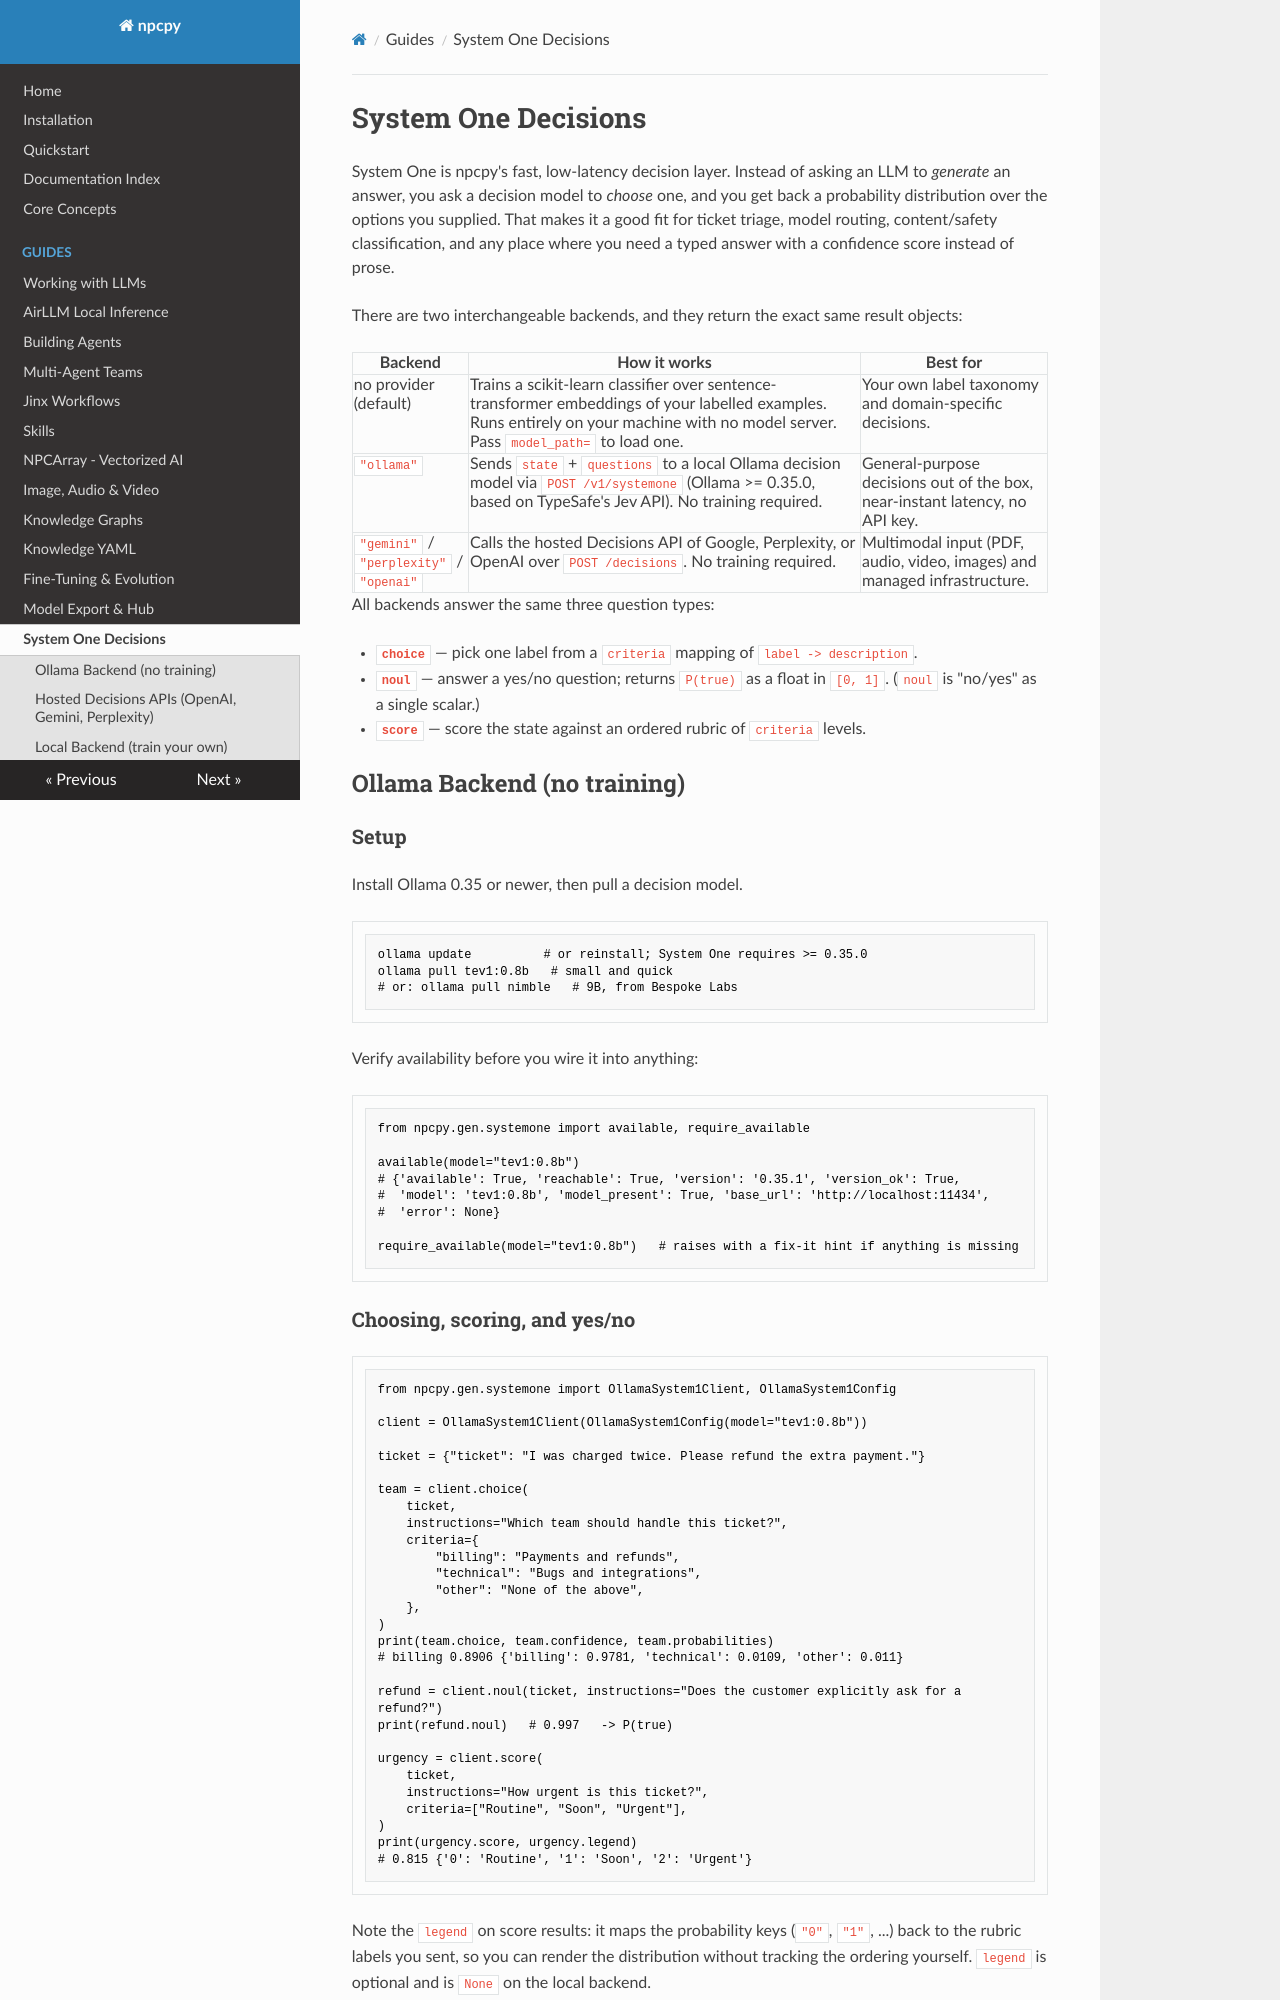

repository: NPC-Worldwide/npcpy · page: guides/system-one/index.html · generator: mkdocs

# System One Decisions

System One is npcpy's fast, low-latency decision layer. Instead of asking an LLM to
*generate* an answer, you ask a decision model to *choose* one, and you get back a
probability distribution over the options you supplied. That makes it a good fit for
ticket triage, model routing, content/safety classification, and any place where you
need a typed answer with a confidence score instead of prose.

There are two interchangeable backends, and they return the exact same result objects:

| Backend | How it works | Best for |
|---------|--------------|----------|
| no provider (default) | Trains a scikit-learn classifier over sentence-transformer embeddings of your labelled examples. Runs entirely on your machine with no model server. Pass `model_path=` to load one. | Your own label taxonomy and domain-specific decisions. |
| `"ollama"` | Sends `state` + `questions` to a local Ollama decision model via `POST /v1/systemone` (Ollama >= 0.35.0, based on TypeSafe's Jev API). No training required. | General-purpose decisions out of the box, near-instant latency, no API key. |
| `"gemini"` / `"perplexity"` / `"openai"` | Calls the hosted Decisions API of Google, Perplexity, or OpenAI over `POST /decisions`. No training required. | Multimodal input (PDF, audio, video, images) and managed infrastructure. |

All backends answer the same three question types:

- **`choice`** — pick one label from a `criteria` mapping of `label -> description`.
- **`noul`** — answer a yes/no question; returns `P(true)` as a float in `[0, 1]`. (`noul` is "no/yes" as a single scalar.)
- **`score`** — score the state against an ordered rubric of `criteria` levels.

## Ollama Backend (no training)

### Setup

Install Ollama 0.35 or newer, then pull a decision model.

```bash
ollama update          # or reinstall; System One requires >= 0.35.0
ollama pull tev1:0.8b   # small and quick
# or: ollama pull nimble   # 9B, from Bespoke Labs
```

Verify availability before you wire it into anything:

```python
from npcpy.gen.systemone import available, require_available

available(model="tev1:0.8b")
# {'available': True, 'reachable': True, 'version': '0.35.1', 'version_ok': True,
#  'model': 'tev1:0.8b', 'model_present': True, 'base_url': 'http://localhost:11434',
#  'error': None}

require_available(model="tev1:0.8b")   # raises with a fix-it hint if anything is missing
```

### Choosing, scoring, and yes/no

```python
from npcpy.gen.systemone import OllamaSystem1Client, OllamaSystem1Config

client = OllamaSystem1Client(OllamaSystem1Config(model="tev1:0.8b"))

ticket = {"ticket": "I was charged twice. Please refund the extra payment."}

team = client.choice(
    ticket,
    instructions="Which team should handle this ticket?",
    criteria={
        "billing": "Payments and refunds",
        "technical": "Bugs and integrations",
        "other": "None of the above",
    },
)
print(team.choice, team.confidence, team.probabilities)
# billing 0.8906 {'billing': 0.9781, 'technical': 0.0109, 'other': 0.011}

refund = client.noul(ticket, instructions="Does the customer explicitly ask for a refund?")
print(refund.noul)   # 0.997   -> P(true)

urgency = client.score(
    ticket,
    instructions="How urgent is this ticket?",
    criteria=["Routine", "Soon", "Urgent"],
)
print(urgency.score, urgency.legend)
# 0.815 {'0': 'Routine', '1': 'Soon', '2': 'Urgent'}
```

Note the `legend` on score results: it maps the probability keys (`"0"`, `"1"`, ...) back
to the rubric labels you sent, so you can render the distribution without tracking the
ordering yourself. `legend` is optional and is `None` on the local backend.
